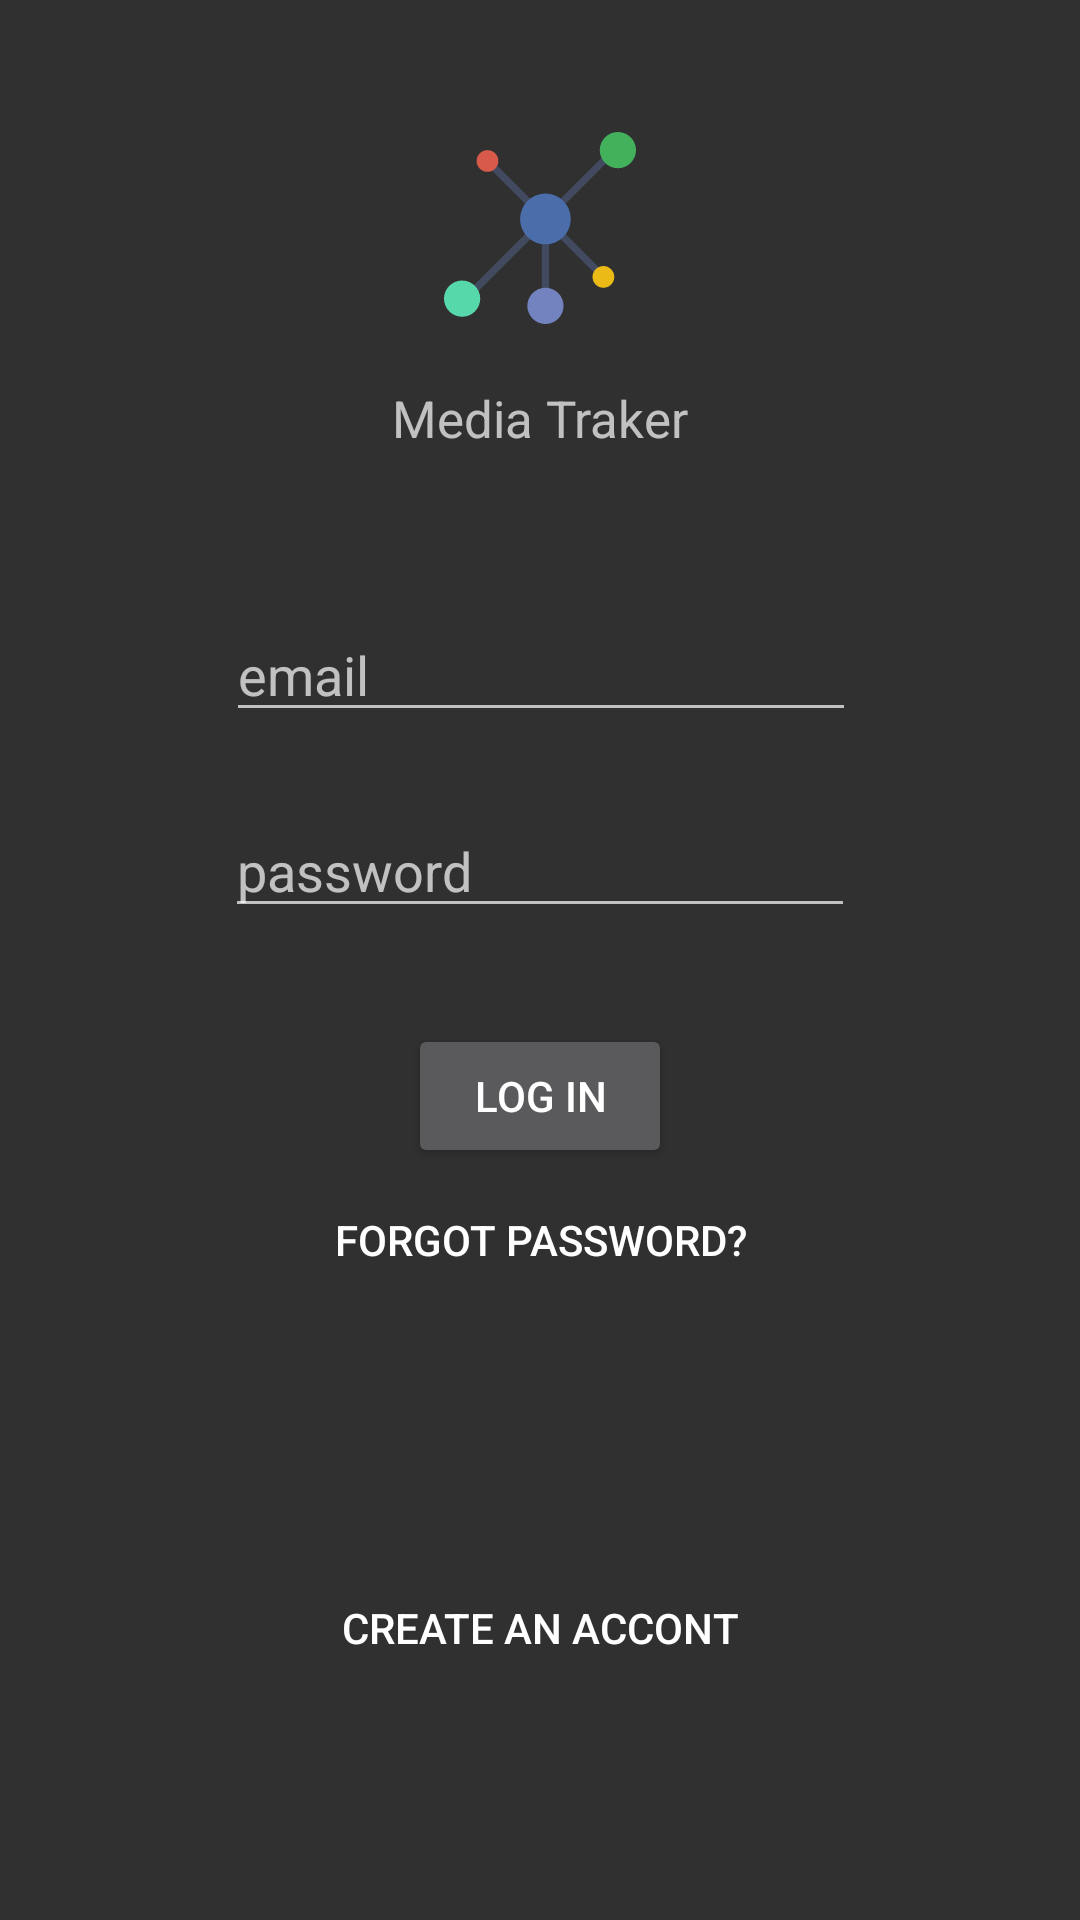

This screen was rendered from an Android layout file. Write that file and the resources it references.
<!-- AndroidManifest.xml: application theme AppTheme -->
<!-- res/layout/activity_login.xml -->
<?xml version="1.0" encoding="utf-8"?>
<android.support.constraint.ConstraintLayout xmlns:android="http://schemas.android.com/apk/res/android"
    xmlns:app="http://schemas.android.com/apk/res-auto"
    xmlns:tools="http://schemas.android.com/tools"
    android:id="@+id/text_email"
    android:layout_width="match_parent"
    android:layout_height="match_parent"
    tools:context="project.cm.mediatracker.LoginActivity">

    <TextView
        android:id="@+id/textViewMedia"
        android:layout_width="wrap_content"
        android:layout_height="wrap_content"
        android:layout_marginTop="20dp"
        android:text="Media Traker"
        android:textSize="17sp"
        app:layout_constraintEnd_toEndOf="@+id/imageView_Login"
        app:layout_constraintStart_toStartOf="@+id/imageView_Login"
        app:layout_constraintTop_toBottomOf="@+id/imageView_Login" />

    <ImageView
        android:id="@+id/imageView_Login"
        android:layout_width="wrap_content"
        android:layout_height="wrap_content"
        android:layout_marginEnd="8dp"
        android:layout_marginStart="8dp"
        android:layout_marginTop="44dp"
        app:layout_constraintEnd_toEndOf="parent"
        app:layout_constraintStart_toStartOf="parent"
        app:layout_constraintTop_toTopOf="parent"
        app:srcCompat="@drawable/ic_logo" />

    <EditText
        android:id="@+id/editText_email"
        android:layout_width="wrap_content"
        android:layout_height="wrap_content"
        android:layout_marginEnd="8dp"
        android:layout_marginStart="8dp"
        android:layout_marginTop="52dp"
        android:ems="10"
        android:hint="email"
        android:inputType="textEmailAddress"
        app:layout_constraintEnd_toEndOf="parent"
        app:layout_constraintHorizontal_bias="0.503"
        app:layout_constraintStart_toStartOf="parent"
        app:layout_constraintTop_toBottomOf="@+id/textViewMedia" />

    <EditText
        android:id="@+id/editText_password"
        android:layout_width="wrap_content"
        android:layout_height="wrap_content"
        android:layout_marginEnd="8dp"
        android:layout_marginStart="8dp"
        android:layout_marginTop="24dp"
        android:ems="10"
        android:hint="password"
        android:inputType="textPassword"
        app:layout_constraintEnd_toEndOf="parent"
        app:layout_constraintStart_toStartOf="parent"
        app:layout_constraintTop_toBottomOf="@+id/editText_email" />

    <Button
        android:id="@+id/btn_login"
        android:layout_width="wrap_content"
        android:layout_height="wrap_content"
        android:layout_marginEnd="8dp"
        android:layout_marginStart="8dp"
        android:layout_marginTop="32dp"
        android:text="Log In"
        app:layout_constraintEnd_toEndOf="parent"
        app:layout_constraintStart_toStartOf="parent"
        app:layout_constraintTop_toBottomOf="@+id/editText_password" />

    <Button
        android:id="@+id/btn_create_acc"
        style="@style/Widget.AppCompat.Button.Borderless"
        android:layout_width="wrap_content"
        android:layout_height="wrap_content"
        android:layout_marginEnd="8dp"
        android:layout_marginStart="8dp"
        android:layout_marginTop="8dp"
        android:text="create an accont"
        app:layout_constraintBottom_toBottomOf="parent"
        app:layout_constraintEnd_toEndOf="parent"
        app:layout_constraintStart_toStartOf="parent"
        app:layout_constraintTop_toBottomOf="@+id/btn_forgot_pass" />

    <Button
        android:id="@+id/btn_forgot_pass"
        style="@style/Widget.AppCompat.Button.Borderless"
        android:layout_width="wrap_content"
        android:layout_height="wrap_content"
        android:layout_marginEnd="8dp"
        android:layout_marginStart="8dp"
        android:text="Forgot Password?"
        app:layout_constraintEnd_toEndOf="parent"
        app:layout_constraintStart_toStartOf="parent"
        app:layout_constraintTop_toBottomOf="@+id/btn_login" />

</android.support.constraint.ConstraintLayout>
<!-- resources referenced by this layout -->
<resources>
  <!-- drawable ic_logo (drawable) -->
  <vector android:height="64dp" android:viewportHeight="53.0"
      android:viewportWidth="53.0" android:width="64dp" xmlns:android="http://schemas.android.com/apk/res/android">
      <path android:fillColor="#424A60" android:pathData="M27,28h2v18h-2z"/>
      <path android:fillColor="#424A60" android:pathData="M45.29,5.29l1.41,1.41l-15,15l-1.41,-1.41z"/>
      <path android:fillColor="#424A60" android:pathData="M25.29,25.29l1.41,1.41l-20,20l-1.41,-1.41z"/>
      <path android:fillColor="#424A60" android:pathData="M13.71,8.29l11,11l-1.41,1.41l-11,-11z"/>
      <path android:fillColor="#424A60" android:pathData="M30.71,25.29l15,15l-1.41,1.41l-15,-15z"/>
      <path android:fillColor="#43B05C" android:pathData="M48,5m-5,0a5,5 0,1 1,10 0a5,5 0,1 1,-10 0"/>
      <path android:fillColor="#7383BF" android:pathData="M28,48m-5,0a5,5 0,1 1,10 0a5,5 0,1 1,-10 0"/>
      <path android:fillColor="#57D8AB" android:pathData="M5,46m-5,0a5,5 0,1 1,10 0a5,5 0,1 1,-10 0"/>
      <path android:fillColor="#D75A4A" android:pathData="M12,8m-3,0a3,3 0,1 1,6 0a3,3 0,1 1,-6 0"/>
      <path android:fillColor="#EBBA16" android:pathData="M44,40m-3,0a3,3 0,1 1,6 0a3,3 0,1 1,-6 0"/>
      <path android:fillColor="#4B6DAA" android:pathData="M28,24m-7,0a7,7 0,1 1,14 0a7,7 0,1 1,-14 0"/>
  </vector>
  <style name="AppTheme" parent="Theme.AppCompat.NoActionBar">
  
          <item name="colorPrimary">@color/colorPrimary</item>
          <item name="colorPrimaryDark">@color/colorPrimaryDark</item>
          <item name="colorAccent">@color/colorAccent</item>
  
      </style>
  <!-- not gathered from this repository: default colours our renderer supplied (Android Studio template values) -->
  <color name="colorPrimary">#FF6200EE</color>
  <color name="colorPrimaryDark">#FF3700B3</color>
  <color name="colorAccent">#FF03DAC5</color>
</resources>
